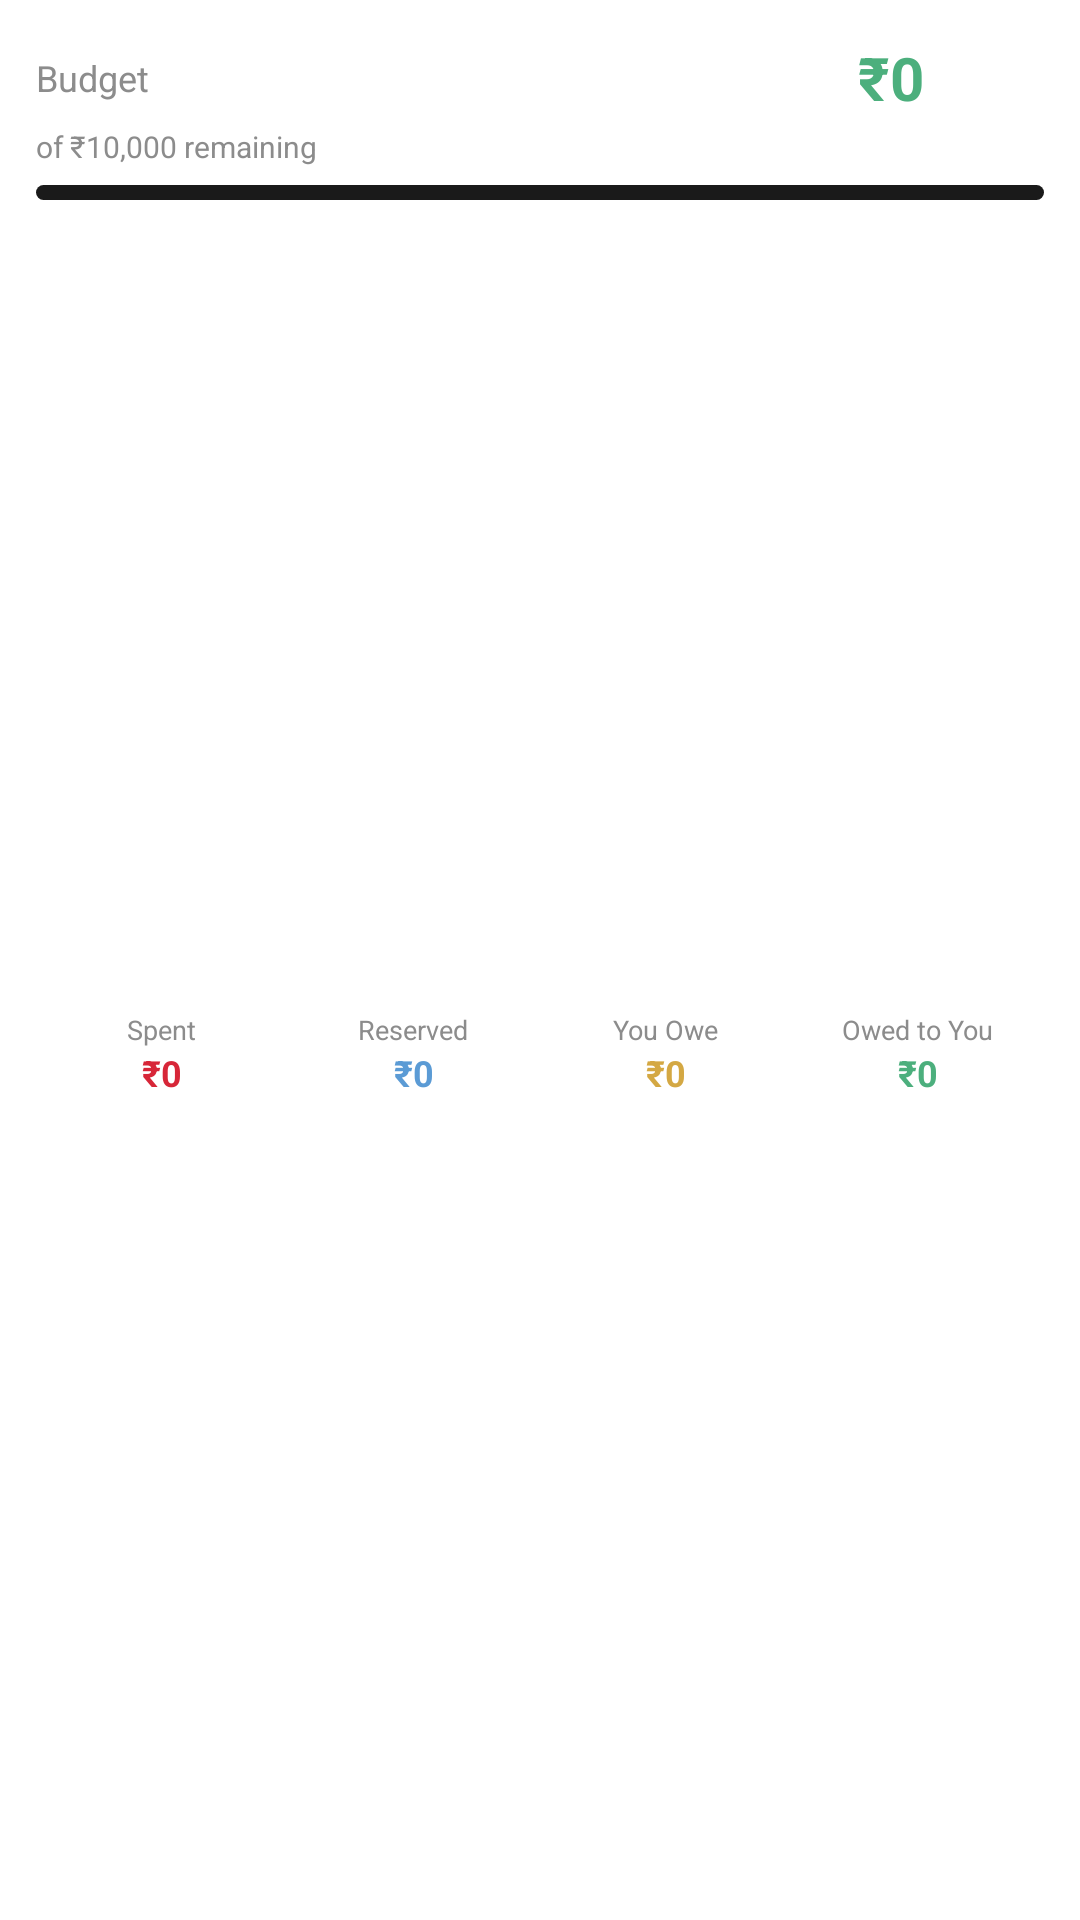

Here is an Android app screen rendered from its layout file. Give the layout XML and the strings, colors and styles it references.
<!-- AndroidManifest.xml: fallback theme Theme.MaterialComponents.DayNight.NoActionBar -->
<!-- res/layout/widget_quick_expense.xml -->
<?xml version="1.0" encoding="utf-8"?>
<LinearLayout xmlns:android="http://schemas.android.com/apk/res/android"
    android:id="@+id/widget_root"
    android:layout_width="match_parent"
    android:layout_height="match_parent"
    android:background="@drawable/widget_background"
    android:orientation="vertical"
    android:paddingStart="12dp"
    android:paddingEnd="12dp"
    android:paddingTop="10dp"
    android:paddingBottom="8dp">

    
    <LinearLayout
        android:layout_width="match_parent"
        android:layout_height="wrap_content"
        android:gravity="center_vertical"
        android:orientation="horizontal">

        <TextView
            android:layout_width="0dp"
            android:layout_height="wrap_content"
            android:layout_weight="1"
            android:text="Budget"
            android:textColor="@color/widget_text_secondary"
            android:textSize="12sp" />

        <TextView
            android:id="@+id/text_available"
            android:layout_width="wrap_content"
            android:layout_height="wrap_content"
            android:layout_marginEnd="8dp"
            android:text="₹0"
            android:textColor="@color/widget_success"
            android:textSize="20sp"
            android:textStyle="bold" />

        <TextView
            android:id="@+id/btn_add"
            android:layout_width="32dp"
            android:layout_height="32dp"
            android:background="@drawable/widget_button_background"
            android:gravity="center"
            android:text="+"
            android:textColor="#FFFFFFFF"
            android:textSize="18sp"
            android:textStyle="bold" />
    </LinearLayout>

    
    <TextView
        android:id="@+id/text_subtitle"
        android:layout_width="wrap_content"
        android:layout_height="wrap_content"
        android:text="of ₹10,000 remaining"
        android:textColor="@color/widget_text_secondary"
        android:textSize="10sp" />

    
    <ProgressBar
        android:id="@+id/progress_budget"
        style="@android:style/Widget.ProgressBar.Horizontal"
        android:layout_width="match_parent"
        android:layout_height="5dp"
        android:layout_marginTop="6dp"
        android:max="100"
        android:progress="0"
        android:progressDrawable="@drawable/widget_progress" />

    
    <LinearLayout
        android:id="@+id/stats_row"
        android:layout_width="match_parent"
        android:layout_height="0dp"
        android:layout_weight="1"
        android:gravity="center_vertical"
        android:orientation="horizontal"
        android:layout_marginTop="4dp">

        <LinearLayout
            android:id="@+id/spent_section"
            android:layout_width="0dp"
            android:layout_height="wrap_content"
            android:layout_weight="1"
            android:gravity="center_horizontal"
            android:orientation="vertical">
            <TextView
                android:layout_width="wrap_content"
                android:layout_height="wrap_content"
                android:text="Spent"
                android:textColor="@color/widget_text_secondary"
                android:textSize="9sp" />
            <TextView
                android:id="@+id/text_spent"
                android:layout_width="wrap_content"
                android:layout_height="wrap_content"
                android:text="₹0"
                android:textColor="@color/widget_accent"
                android:textSize="12sp"
                android:textStyle="bold" />
        </LinearLayout>

        <LinearLayout
            android:id="@+id/reserved_section"
            android:layout_width="0dp"
            android:layout_height="wrap_content"
            android:layout_weight="1"
            android:gravity="center_horizontal"
            android:orientation="vertical">
            <TextView
                android:layout_width="wrap_content"
                android:layout_height="wrap_content"
                android:text="Reserved"
                android:textColor="@color/widget_text_secondary"
                android:textSize="9sp" />
            <TextView
                android:id="@+id/text_reserved"
                android:layout_width="wrap_content"
                android:layout_height="wrap_content"
                android:text="₹0"
                android:textColor="#FF5B9BD5"
                android:textSize="12sp"
                android:textStyle="bold" />
        </LinearLayout>

        <LinearLayout
            android:id="@+id/liabilities_section"
            android:layout_width="0dp"
            android:layout_height="wrap_content"
            android:layout_weight="1"
            android:gravity="center_horizontal"
            android:orientation="vertical">
            <TextView
                android:layout_width="wrap_content"
                android:layout_height="wrap_content"
                android:text="You Owe"
                android:textColor="@color/widget_text_secondary"
                android:textSize="9sp" />
            <TextView
                android:id="@+id/text_liabilities"
                android:layout_width="wrap_content"
                android:layout_height="wrap_content"
                android:text="₹0"
                android:textColor="#FFD4A843"
                android:textSize="12sp"
                android:textStyle="bold" />
        </LinearLayout>

        <LinearLayout
            android:id="@+id/receivables_section"
            android:layout_width="0dp"
            android:layout_height="wrap_content"
            android:layout_weight="1"
            android:gravity="center_horizontal"
            android:orientation="vertical">
            <TextView
                android:layout_width="wrap_content"
                android:layout_height="wrap_content"
                android:text="Owed to You"
                android:textColor="@color/widget_text_secondary"
                android:textSize="9sp" />
            <TextView
                android:id="@+id/text_receivables"
                android:layout_width="wrap_content"
                android:layout_height="wrap_content"
                android:text="₹0"
                android:textColor="@color/widget_success"
                android:textSize="12sp"
                android:textStyle="bold" />
        </LinearLayout>

    </LinearLayout>

</LinearLayout>
<!-- resources referenced by this layout -->
<resources>
  <color name="widget_accent">#FFD72638</color>
  <color name="widget_success">#FF4CAF7D</color>
  <color name="widget_text_secondary">#FF8C8C8C</color>
  <!-- drawable widget_progress (drawable) -->
  <?xml version="1.0" encoding="utf-8"?>
  <layer-list xmlns:android="http://schemas.android.com/apk/res/android">
      
      <item android:id="@android:id/background">
          <shape android:shape="rectangle">
              <solid android:color="@color/widget_surface_light" />
              <corners android:radius="3dp" />
          </shape>
      </item>
      
      <item android:id="@android:id/progress">
          <clip>
              <shape android:shape="rectangle">
                  <solid android:color="@color/widget_success" />
                  <corners android:radius="3dp" />
              </shape>
          </clip>
      </item>
  </layer-list>
  <color name="widget_surface_light">#FF1A1A1A</color>
</resources>
